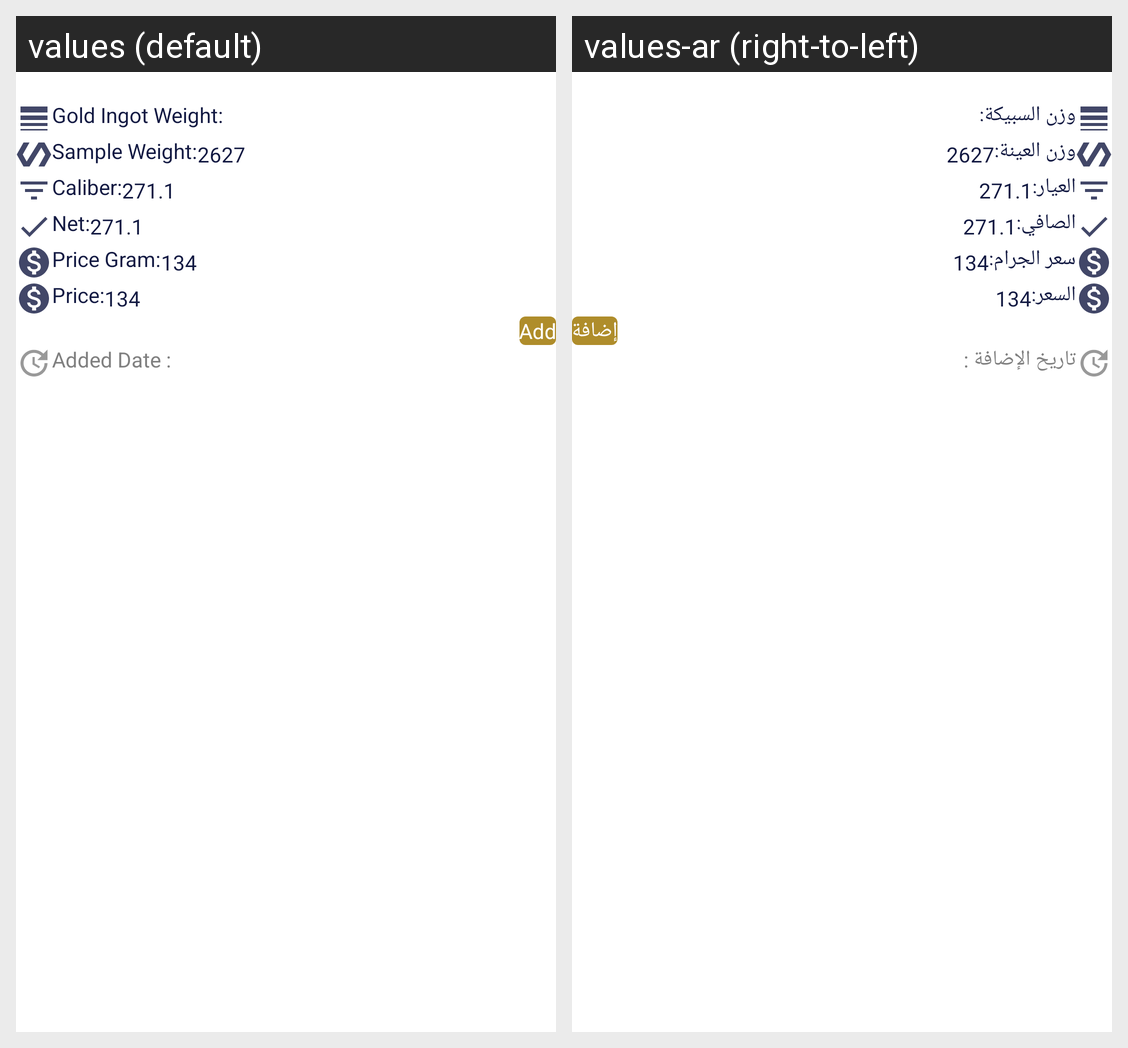

Locale-by-locale string values for the Android screen shown in this grid:
Android screen res/layout/custom_main_show.xml rendered under 2 locales, left to right: values (default), values-ar (right-to-left). Device: Nexus 5 (rendered at 1080×1920; each locale shown at half size, 540×960, under a caption strip naming it); theme AppThemeNOActionbar.
Strings drawn on this screen, with the default value and each locale's value (text and hints the layout hard-codes, and strings that could not be matched under every locale, appear in the picture but are not listed):

gold_ingot_weigth_show
  values: Gold Ingot Weight:
  values-ar: وزن السبيكة:

sample_weight_show
  values: Sample Weight:
  values-ar: وزن العينة:

caliber_show
  values: Caliber:
  values-ar: العيار:

net_gold_show
  values: Net:
  values-ar: الصافي:

price_gram_show
  values: Price Gram:
  values-ar: سعر الجرام:

price_show
  values: Price:
  values-ar: السعر:

added
  values: Add
  values-ar: إضافة

dateadded
  values: Added Date :
  values-ar: تاريخ الإضافة :
